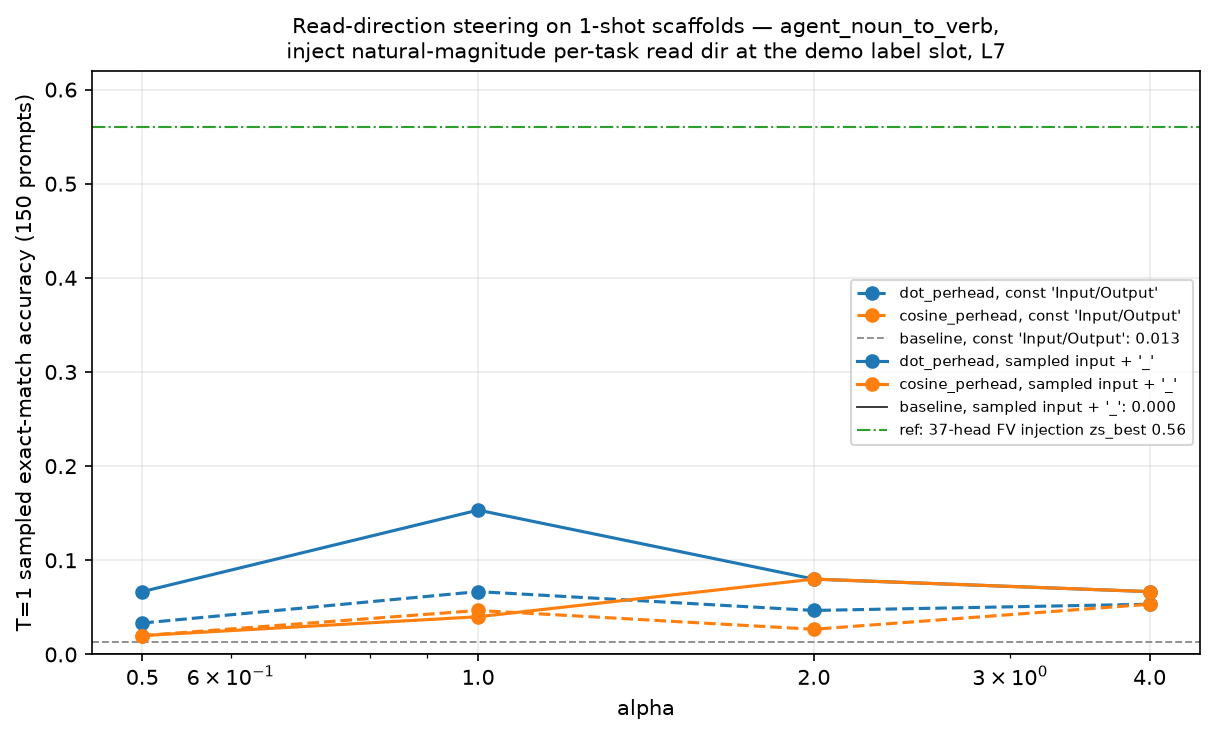

Values plotted in this chart, from the file beside it:
scaffold, condition, acc
const, baseline, 0.0133
const, dot_perhead_a0.5, 0.0333
const, dot_perhead_a1.0, 0.0667
const, dot_perhead_a2.0, 0.0467
const, dot_perhead_a4.0, 0.0533
const, cosine_perhead_a0.5, 0.02
const, cosine_perhead_a1.0, 0.0467
const, cosine_perhead_a2.0, 0.0267
const, cosine_perhead_a4.0, 0.0533
sampled_underscore, baseline, 0.0
sampled_underscore, dot_perhead_a0.5, 0.0667
sampled_underscore, dot_perhead_a1.0, 0.1533
sampled_underscore, dot_perhead_a2.0, 0.08
sampled_underscore, dot_perhead_a4.0, 0.0667
sampled_underscore, cosine_perhead_a0.5, 0.02
sampled_underscore, cosine_perhead_a1.0, 0.04
sampled_underscore, cosine_perhead_a2.0, 0.08
sampled_underscore, cosine_perhead_a4.0, 0.0667
